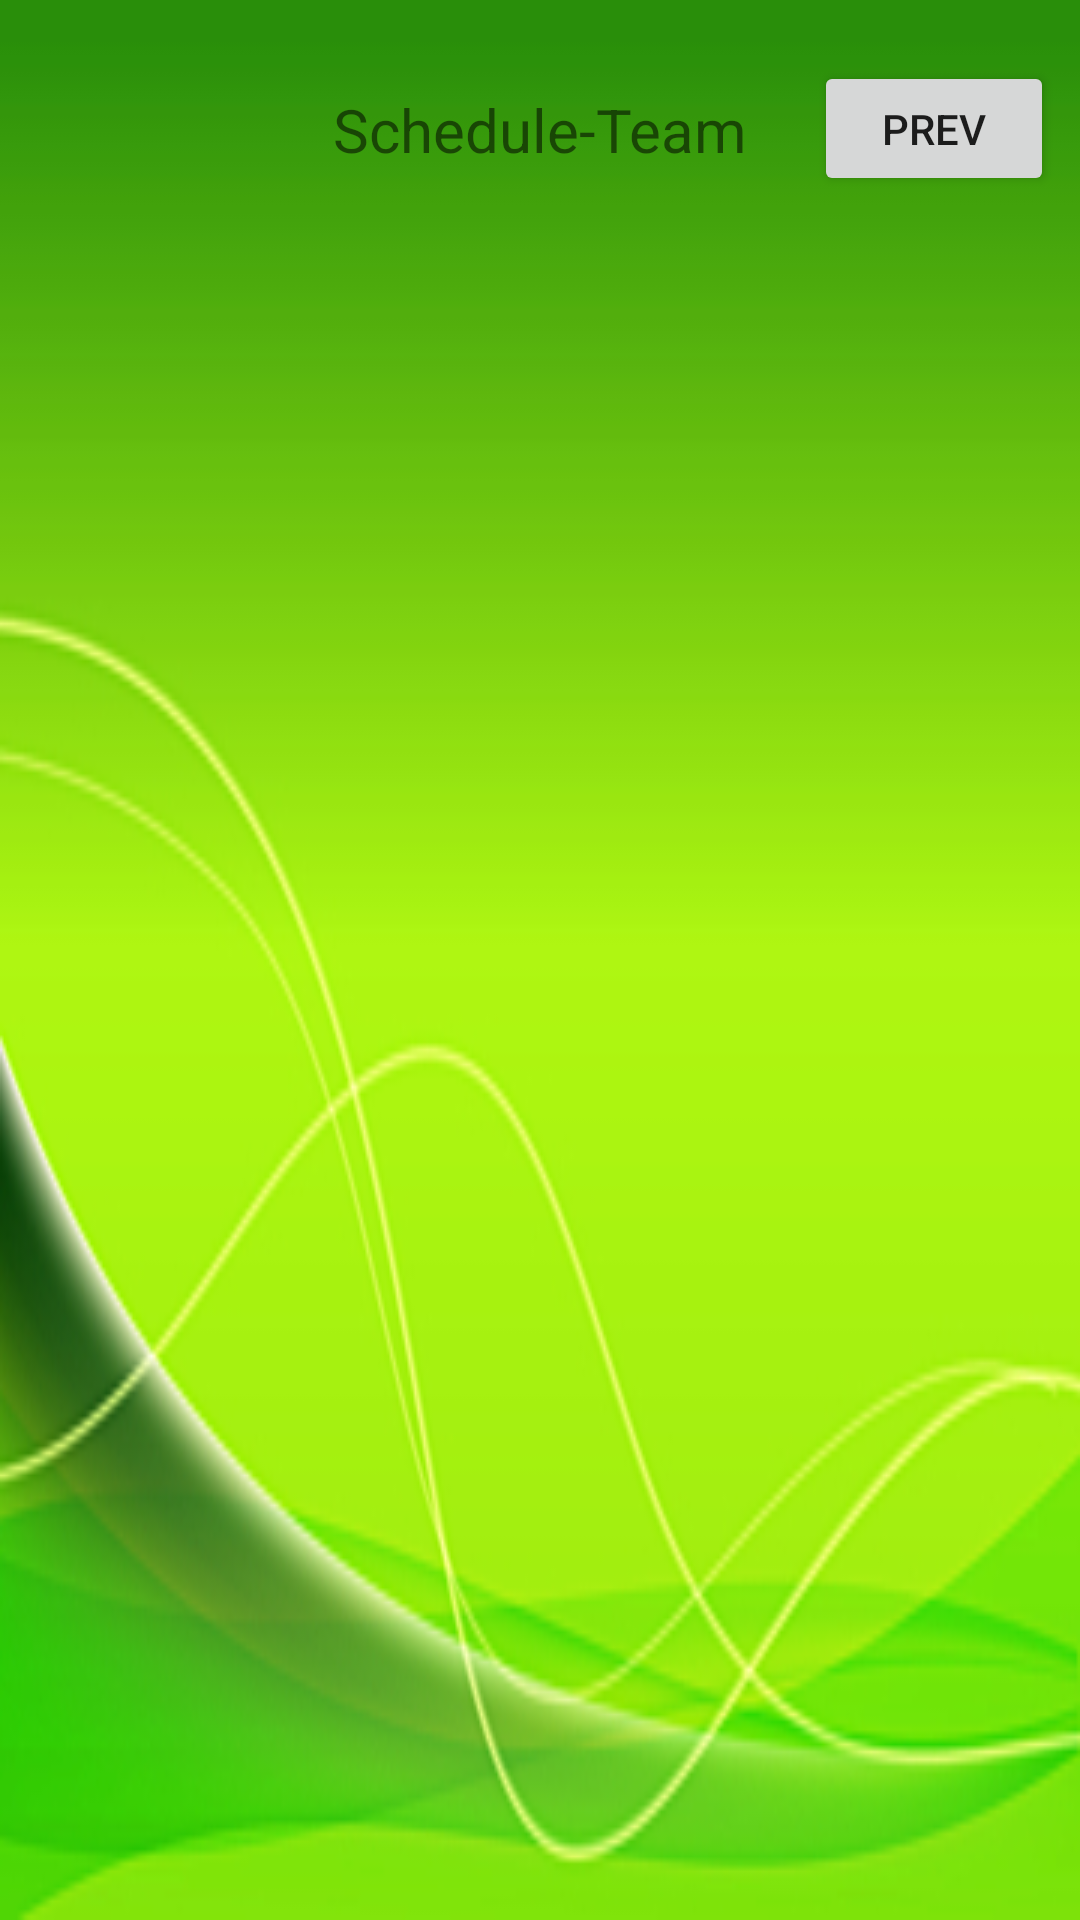

Layout XML and referenced resources for this Android screen:
<!-- AndroidManifest.xml: application theme Theme.PreciousTimeone -->
<!-- res/layout/activity_schedule_warrior.xml -->
<?xml version="1.0" encoding="utf-8"?>
<androidx.constraintlayout.widget.ConstraintLayout xmlns:android="http://schemas.android.com/apk/res/android"
    xmlns:app="http://schemas.android.com/apk/res-auto"
    xmlns:tools="http://schemas.android.com/tools"
    android:layout_width="match_parent"
    android:layout_height="match_parent"
    android:background="@drawable/background"
    tools:context=".ScheduleWarriorActivity">


    <androidx.recyclerview.widget.RecyclerView
        android:id="@+id/recyclerSchedule1"
        android:layout_width="350dp"
        android:layout_height="312dp"
        android:layout_marginBottom="92dp"
        app:layout_constraintBottom_toBottomOf="parent"
        app:layout_constraintEnd_toEndOf="parent"
        app:layout_constraintHorizontal_bias="0.737"
        app:layout_constraintStart_toStartOf="parent"
        app:layout_constraintTop_toBottomOf="@+id/textViewScheduleTeam"
        app:layout_constraintVertical_bias="0.48" />

    <TextView
        android:id="@+id/textViewScheduleTeam"
        android:layout_width="140dp"
        android:layout_height="45dp"
        android:gravity="center"
        android:text="Schedule-Team"
        android:textSize="20sp"
        app:layout_constraintBottom_toBottomOf="parent"
        app:layout_constraintEnd_toEndOf="parent"
        app:layout_constraintStart_toStartOf="parent"
        app:layout_constraintTop_toTopOf="parent"
        app:layout_constraintVertical_bias="0.035" />

    <Button
        android:id="@+id/schedulePrev"
        android:layout_width="80dp"
        android:layout_height="45dp"
        android:gravity="center"
        android:onClick="perv"
        android:text="prev"
        app:layout_constraintBottom_toBottomOf="parent"
        app:layout_constraintEnd_toEndOf="parent"
        app:layout_constraintHorizontal_bias="0.709"
        app:layout_constraintStart_toEndOf="@+id/textViewScheduleTeam"
        app:layout_constraintTop_toTopOf="parent"
        app:layout_constraintVertical_bias="0.034"
        tools:ignore="UsingOnClickInXml" />

</androidx.constraintlayout.widget.ConstraintLayout>
<!-- resources referenced by this layout -->
<resources>
  <!-- drawable background: png bitmap (drawable, 55788 bytes) -->
  <style name="Theme.PreciousTimeone" parent="Theme.MaterialComponents.DayNight.DarkActionBar">
          
          <item name="colorPrimary">@color/purple_500</item>
          <item name="colorPrimaryVariant">@color/purple_700</item>
          <item name="colorOnPrimary">@color/white</item>
          
          <item name="colorSecondary">@color/teal_200</item>
          <item name="colorSecondaryVariant">@color/teal_700</item>
          <item name="colorOnSecondary">@color/black</item>
          
          <item name="android:statusBarColor">?attr/colorPrimaryVariant</item>
          
      </style>
  <!-- not gathered from this repository: default colours our renderer supplied (Android Studio template values) -->
  <color name="purple_500">#FF6200EE</color>
  <color name="purple_700">#FF3700B3</color>
  <color name="teal_200">#FF03DAC5</color>
  <color name="teal_700">#FF018786</color>
  <color name="black">#FF000000</color>
  <color name="white">#FFFFFFFF</color>
</resources>
